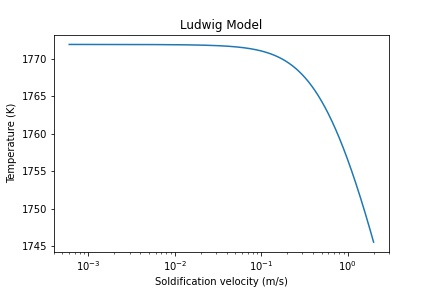

Source data for this figure (header and first rows):
v, Cs_C, Cs_Mo, Cs_Mn, Cs_Si, T
0.0006, 0.002549, 0.009419, 0.003337, 0.003453, 1772
0.0011, 0.002556, 0.009421, 0.003338, 0.003454, 1772
0.0016, 0.002562, 0.009423, 0.003339, 0.003455, 1772
0.0021, 0.002569, 0.009426, 0.003339, 0.003456, 1772
0.0026, 0.002576, 0.009428, 0.00334, 0.003457, 1772
0.0031, 0.002583, 0.00943, 0.003341, 0.003457, 1772
0.0036, 0.002589, 0.009432, 0.003342, 0.003458, 1772
0.0041, 0.002596, 0.009434, 0.003343, 0.003459, 1772
0.0046, 0.002603, 0.009436, 0.003343, 0.00346, 1772
0.0051, 0.00261, 0.009438, 0.003344, 0.003461, 1772
0.0056, 0.002616, 0.00944, 0.003345, 0.003461, 1772
0.0061, 0.002623, 0.009442, 0.003346, 0.003462, 1772
0.0066, 0.00263, 0.009445, 0.003347, 0.003463, 1772
0.0071, 0.002636, 0.009447, 0.003347, 0.003464, 1772
0.0076, 0.002643, 0.009449, 0.003348, 0.003465, 1772
0.0081, 0.00265, 0.009451, 0.003349, 0.003465, 1772
0.0086, 0.002656, 0.009453, 0.00335, 0.003466, 1772
0.0091, 0.002663, 0.009455, 0.00335, 0.003467, 1772
0.0096, 0.00267, 0.009457, 0.003351, 0.003468, 1772
0.0101, 0.002676, 0.009459, 0.003352, 0.003469, 1772
0.0106, 0.002683, 0.009461, 0.003353, 0.003469, 1772
0.0111, 0.00269, 0.009463, 0.003353, 0.00347, 1772
0.0116, 0.002696, 0.009465, 0.003354, 0.003471, 1772
0.0121, 0.002703, 0.009468, 0.003355, 0.003472, 1772
0.0126, 0.002709, 0.00947, 0.003356, 0.003473, 1772
0.0131, 0.002716, 0.009472, 0.003357, 0.003473, 1772
0.0136, 0.002723, 0.009474, 0.003357, 0.003474, 1772
0.0141, 0.002729, 0.009476, 0.003358, 0.003475, 1772
0.0146, 0.002736, 0.009478, 0.003359, 0.003476, 1772
0.0151, 0.002742, 0.00948, 0.00336, 0.003477, 1772
0.0156, 0.002749, 0.009482, 0.00336, 0.003477, 1772
0.0161, 0.002756, 0.009484, 0.003361, 0.003478, 1772
0.0166, 0.002762, 0.009486, 0.003362, 0.003479, 1772
0.0171, 0.002769, 0.009488, 0.003363, 0.00348, 1772
0.0176, 0.002775, 0.00949, 0.003363, 0.00348, 1772
0.0181, 0.002782, 0.009492, 0.003364, 0.003481, 1772
0.0186, 0.002788, 0.009494, 0.003365, 0.003482, 1772
0.0191, 0.002795, 0.009496, 0.003366, 0.003483, 1772
0.0196, 0.002801, 0.009498, 0.003366, 0.003484, 1772
0.0201, 0.002808, 0.0095, 0.003367, 0.003484, 1772
0.0206, 0.002814, 0.009502, 0.003368, 0.003485, 1772
0.0211, 0.002821, 0.009504, 0.003369, 0.003486, 1772
0.0216, 0.002827, 0.009507, 0.003369, 0.003487, 1772
0.0221, 0.002834, 0.009509, 0.00337, 0.003488, 1772
0.0226, 0.00284, 0.009511, 0.003371, 0.003488, 1772
0.0231, 0.002847, 0.009513, 0.003372, 0.003489, 1772
0.0236, 0.002853, 0.009515, 0.003372, 0.00349, 1772
0.0241, 0.00286, 0.009517, 0.003373, 0.003491, 1772
0.0246, 0.002866, 0.009519, 0.003374, 0.003491, 1772
0.0251, 0.002873, 0.009521, 0.003375, 0.003492, 1772
0.0256, 0.002879, 0.009523, 0.003375, 0.003493, 1772
0.0261, 0.002885, 0.009525, 0.003376, 0.003494, 1772
0.0266, 0.002892, 0.009527, 0.003377, 0.003495, 1772
0.0271, 0.002898, 0.009529, 0.003378, 0.003495, 1772
0.0276, 0.002905, 0.009531, 0.003378, 0.003496, 1772
0.0281, 0.002911, 0.009533, 0.003379, 0.003497, 1772
0.0286, 0.002918, 0.009535, 0.00338, 0.003498, 1772
0.0291, 0.002924, 0.009537, 0.003381, 0.003498, 1772
0.0296, 0.00293, 0.009539, 0.003381, 0.003499, 1772
0.0301, 0.002937, 0.009541, 0.003382, 0.0035, 1772
... 3,940 more rows
